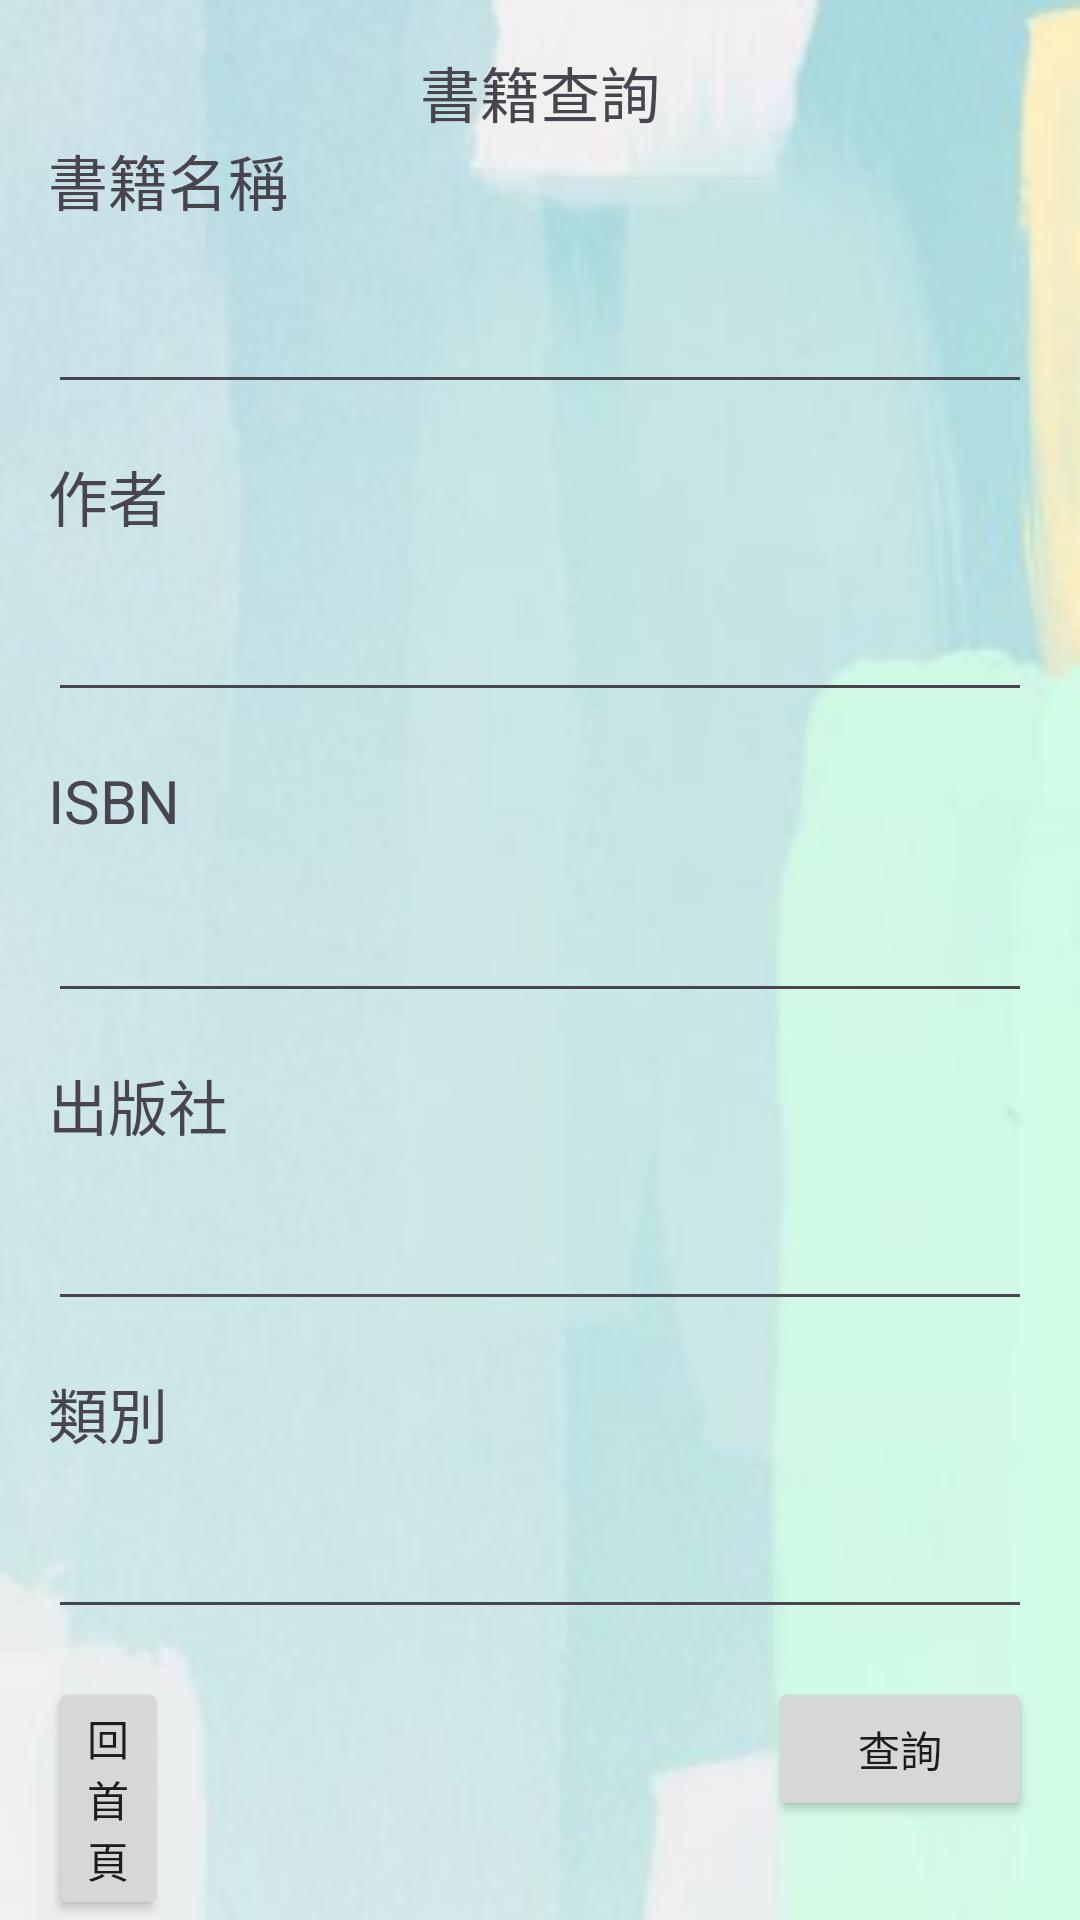

Layout XML and referenced resources for this Android screen:
<!-- AndroidManifest.xml: application theme Theme.App_develop_groovy -->
<!-- res/layout/book_search_layout.xml -->
<?xml version="1.0" encoding="utf-8"?>
<androidx.constraintlayout.widget.ConstraintLayout xmlns:android="http://schemas.android.com/apk/res/android"
    xmlns:app="http://schemas.android.com/apk/res-auto"
    xmlns:tools="http://schemas.android.com/tools"
    android:background="@drawable/background"
    android:id="@+id/main"
    android:layout_width="match_parent"
    android:layout_height="match_parent"
    tools:context=".book_search">

    <TextView
        android:id="@+id/textView11"
        android:layout_width="wrap_content"
        android:layout_height="wrap_content"
        android:layout_marginStart="16dp"
        android:text="書籍名稱"
        android:textSize="20sp"
        app:layout_constraintStart_toStartOf="parent"
        app:layout_constraintTop_toBottomOf="@+id/textView18" />

    <EditText
        android:id="@+id/search_book_name"
        android:layout_width="0dp"
        android:layout_height="wrap_content"
        android:layout_marginStart="16dp"
        android:layout_marginTop="16dp"
        android:layout_marginEnd="16dp"
        android:ems="10"
        android:inputType="text"
        android:textSize="20sp"
        app:layout_constraintEnd_toEndOf="parent"
        app:layout_constraintStart_toStartOf="parent"
        app:layout_constraintTop_toBottomOf="@+id/textView11" />

    <TextView
        android:id="@+id/textView125"
        android:layout_width="wrap_content"
        android:layout_height="wrap_content"
        android:layout_marginStart="16dp"
        android:layout_marginTop="16dp"
        android:text="作者"
        android:textSize="20sp"
        app:layout_constraintStart_toStartOf="parent"
        app:layout_constraintTop_toBottomOf="@+id/search_book_name" />

    <TextView
        android:id="@+id/textView14"
        android:layout_width="0dp"
        android:layout_height="wrap_content"
        android:layout_marginStart="16dp"
        android:layout_marginTop="16dp"
        android:text="ISBN"
        android:textSize="20sp"
        app:layout_constraintStart_toStartOf="parent"
        app:layout_constraintTop_toBottomOf="@+id/search_author" />

    <TextView
        android:id="@+id/textView15"
        android:layout_width="wrap_content"
        android:layout_height="wrap_content"
        android:layout_marginStart="16dp"
        android:layout_marginTop="16dp"
        android:text="出版社"
        android:textSize="20sp"
        app:layout_constraintStart_toStartOf="parent"
        app:layout_constraintTop_toBottomOf="@+id/search_isbn" />

    <TextView
        android:id="@+id/textView148"
        android:layout_width="wrap_content"
        android:layout_height="wrap_content"
        android:layout_marginStart="16dp"
        android:layout_marginTop="16dp"
        android:text="類別"
        android:textSize="20sp"
        app:layout_constraintStart_toStartOf="parent"
        app:layout_constraintTop_toBottomOf="@+id/search_publishing" />

    <EditText
        android:id="@+id/search_author"
        android:layout_width="0dp"
        android:layout_height="wrap_content"
        android:layout_marginStart="16dp"
        android:layout_marginTop="16dp"
        android:layout_marginEnd="16dp"
        android:ems="10"
        android:inputType="text"
        app:layout_constraintEnd_toEndOf="parent"
        app:layout_constraintStart_toStartOf="parent"
        app:layout_constraintTop_toBottomOf="@+id/textView125" />

    <EditText
        android:id="@+id/search_isbn"
        android:layout_width="0dp"
        android:layout_height="wrap_content"
        android:layout_marginStart="16dp"
        android:layout_marginTop="16dp"
        android:layout_marginEnd="16dp"
        android:ems="10"
        android:inputType="text"
        app:layout_constraintEnd_toEndOf="parent"
        app:layout_constraintStart_toStartOf="parent"
        app:layout_constraintTop_toBottomOf="@+id/textView14" />

    <EditText
        android:id="@+id/search_category"
        android:layout_width="0dp"
        android:layout_height="wrap_content"
        android:layout_marginStart="16dp"
        android:layout_marginTop="16dp"
        android:layout_marginEnd="16dp"
        android:ems="10"
        android:inputType="text"
        app:layout_constraintEnd_toEndOf="parent"
        app:layout_constraintStart_toStartOf="parent"
        app:layout_constraintTop_toBottomOf="@+id/textView148" />

    <EditText
        android:id="@+id/search_publishing"
        android:layout_width="0dp"
        android:layout_height="wrap_content"
        android:layout_marginStart="16dp"
        android:layout_marginTop="16dp"
        android:layout_marginEnd="16dp"
        android:ems="10"
        android:inputType="text"
        app:layout_constraintEnd_toEndOf="parent"
        app:layout_constraintStart_toStartOf="parent"
        app:layout_constraintTop_toBottomOf="@+id/textView15" />

    <TextView
        android:id="@+id/textView18"
        android:layout_width="wrap_content"
        android:layout_height="wrap_content"
        android:layout_marginTop="16dp"
        android:text="書籍查詢"
        android:textSize="20sp"
        app:layout_constraintEnd_toEndOf="parent"
        app:layout_constraintStart_toStartOf="parent"
        app:layout_constraintTop_toTopOf="parent" />

    <Button
        android:id="@+id/btn_search"
        android:layout_width="0dp"
        android:layout_height="wrap_content"
        android:layout_marginTop="16dp"
        android:layout_marginEnd="16dp"
        android:text="查詢"
        app:layout_constraintEnd_toEndOf="parent"
        app:layout_constraintTop_toBottomOf="@+id/search_category" />

    <Button
        android:id="@+id/btn_search_back"
        android:layout_width="0dp"
        android:layout_height="wrap_content"
        android:layout_marginStart="16dp"
        android:layout_marginTop="16dp"
        android:layout_marginEnd="200dp"
        android:text="回首頁"
        app:layout_constraintEnd_toStartOf="@+id/btn_search"
        app:layout_constraintStart_toStartOf="parent"
        app:layout_constraintTop_toBottomOf="@+id/search_category" />

</androidx.constraintlayout.widget.ConstraintLayout>
<!-- resources referenced by this layout -->
<resources>
  <!-- drawable background: png bitmap (drawable, 55816 bytes) -->
  <style name="Theme.App_develop_groovy" parent="Base.Theme.App_develop_groovy" />
  <style name="Base.Theme.App_develop_groovy" parent="Theme.Material3.DayNight.NoActionBar">
          
          
      </style>
</resources>
